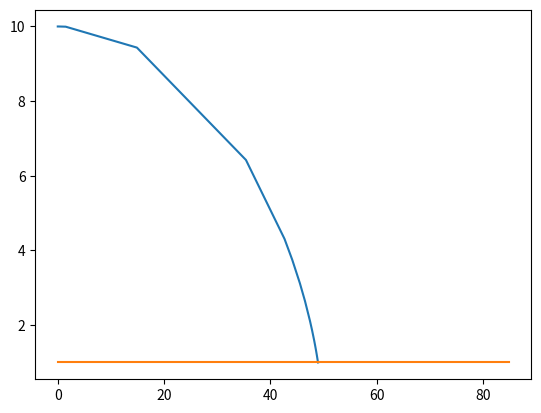

Source code (Python):
import numpy as np
import matplotlib.pyplot as plt
from scipy.integrate import RK45

rs = 1
mu = rs/2
c=1

def edo(tt, xxdxx):
    t, r, phi, tdot, rdot, phidot = xxdxx
    
    factor = 1-2*mu/r
    tddot = -2*mu/r**2*rdot*tdot/factor;
    rddot = factor*(-mu/r**2*c**2*tdot**2 + mu/(r-2*mu)**2*rdot**2 + r*phidot**2);
    phiddot = -2*rdot*phidot/r;

    return np.array([tdot, rdot, phidot, tddot, rddot, phiddot])

res = RK45(edo, 0, [0, 10, 0, np.sqrt(1/(1-rs/10)), 0, 0], 100)

tt = []
xx = []

tt.append(res.t)
xx.append(res.y)
while tt[-1] <100:
    try:
        res.step()
        tt.append(res.t)
        xx.append(res.y)
    except RuntimeError:
        break
    
xx = np.array(xx).T
print(xx.shape)
plt.plot(tt, xx[1, :])
plt.plot(xx[0, :], 0*xx[1, :] +1 )
plt.show()